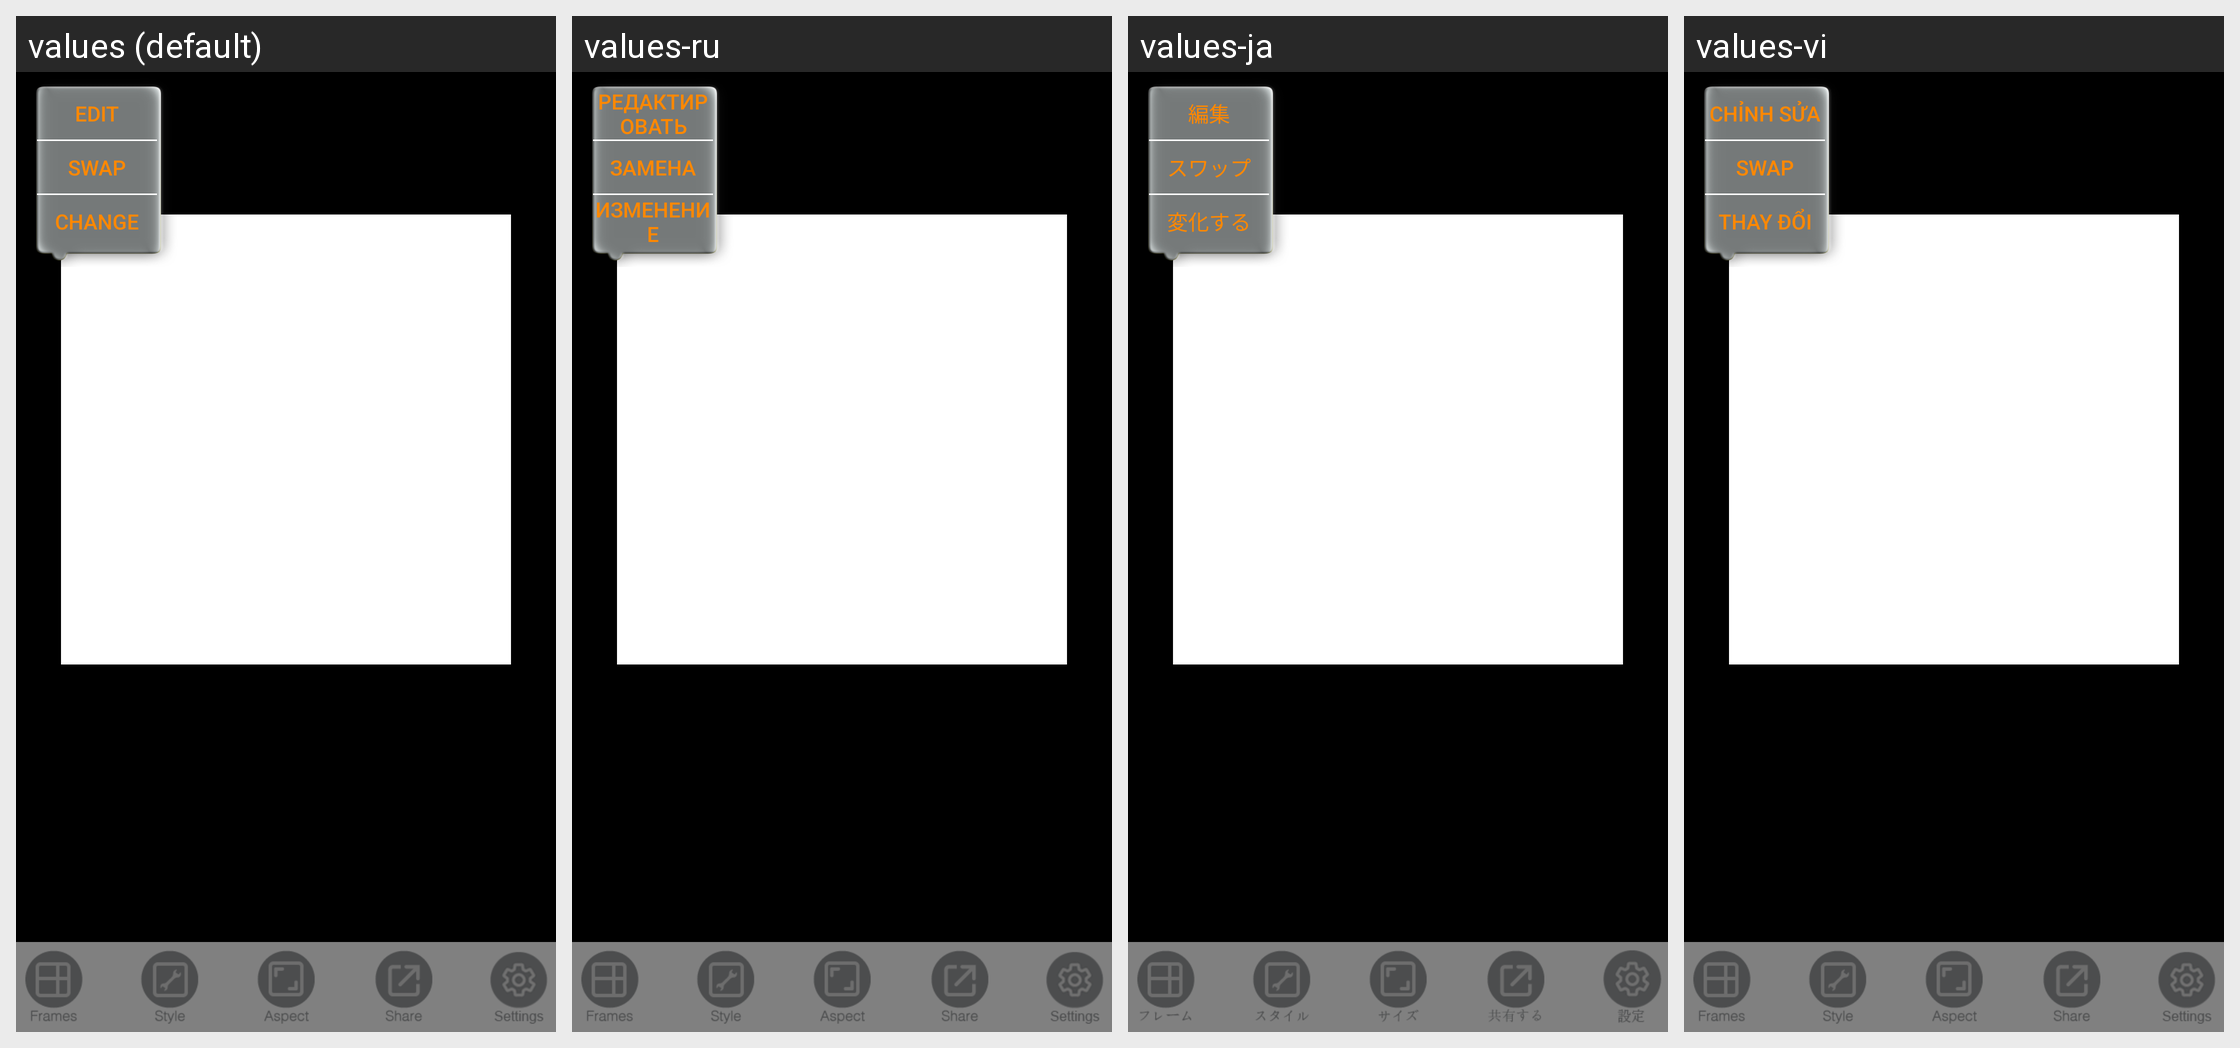

The Android screen above is rendered under several locales of the same app. Produce the string resources it draws, with the default and per-locale values.
Android screen res/layout/activity_skeleton.xml rendered under 4 locales, left to right: values (default), values-ru, values-ja, values-vi. Device: Nexus 5 (rendered at 1080×1920; each locale shown at half size, 540×960, under a caption strip naming it); theme AppTheme.
Other locales in the repository, not shown: values-de, values-es, values-fr, values-it, values-ko, values-pt, values-zh.
Strings drawn on this screen, with the default value and each locale's value (text and hints the layout hard-codes, and strings that could not be matched under every locale, appear in the picture but are not listed):

Edit
  values: EDIT
  values-ru: РЕДАКТИРОВАТЬ
  values-ja: 編集
  values-vi: CHỈNH SỬA

Swap
  values: SWAP
  values-ru: ЗАМЕНА
  values-ja: スワップ
  values-vi: SWAP

Album
  values: CHANGE
  values-ru: ИЗМЕНЕНИЕ
  values-ja: 変化する
  values-vi: THAY ĐỔI
